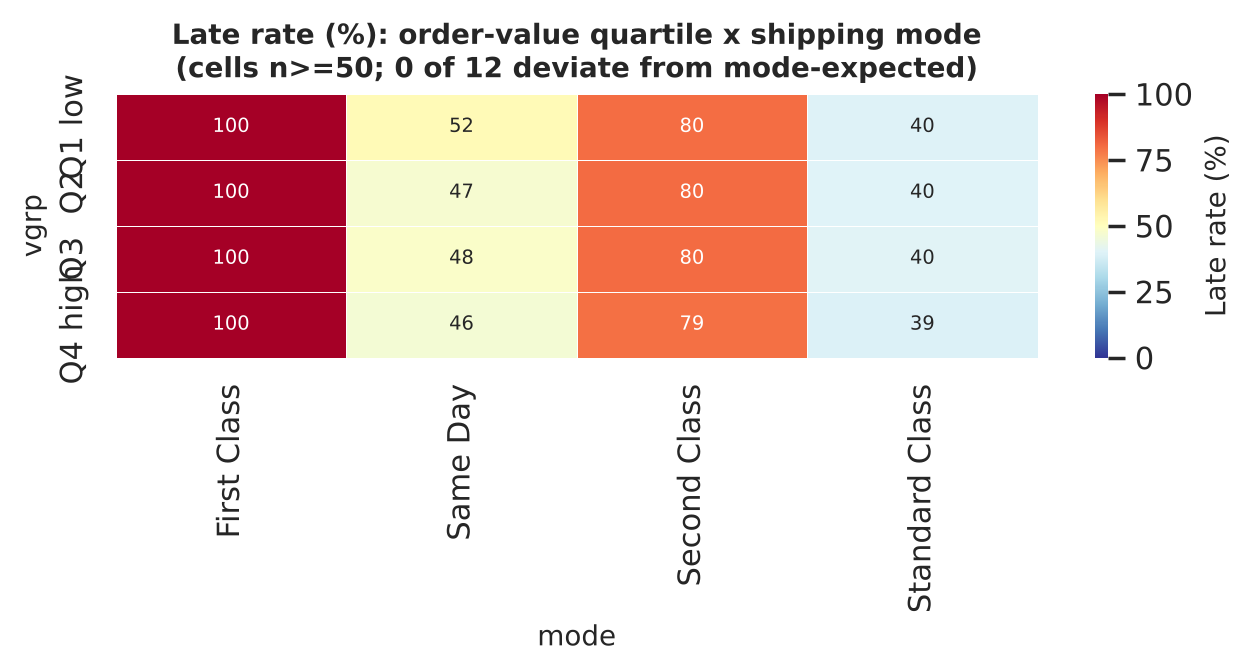

Data behind this chart, as committed beside it:
vgrp, mode, n, late, late_rate_%, expected_%, ci95_low_%, ci95_high_%, z, p, p_BH
Q1 low, First Class, 2353, 2353, 100.0, 100.0, 99.8, 100.0, , , 
Q1 low, Same Day, 925, 477, 51.6, 48.4, 48.3, 54.8, 1.945, 0.05172, 0.6207
Q1 low, Second Class, 3078, 2460, 79.9, 80.0, 78.5, 81.3, -0.08775, 0.9301, 0.9301
Q1 low, Standard Class, 9369, 3727, 39.8, 39.8, 38.8, 40.8, -0.131, 0.8957, 0.9301
Q2, First Class, 2426, 2426, 100.0, 100.0, 99.8, 100.0, , , 
Q2, Same Day, 807, 380, 47.1, 48.4, 43.7, 50.5, -0.7293, 0.4658, 0.9107
Q2, Second Class, 3068, 2463, 80.3, 80.0, 78.8, 81.7, 0.4084, 0.683, 0.9107
Q2, Standard Class, 9447, 3785, 40.1, 39.8, 39.1, 41.1, 0.4352, 0.6634, 0.9107
Q3, First Class, 2379, 2379, 100.0, 100.0, 99.8, 100.0, , , 
Q3, Same Day, 862, 415, 48.1, 48.4, 44.8, 51.5, -0.1335, 0.8938, 0.9301
Q3, Second Class, 3070, 2465, 80.3, 80.0, 78.8, 81.7, 0.4263, 0.6699, 0.9107
Q3, Standard Class, 9389, 3791, 40.4, 39.8, 39.4, 41.4, 1.05, 0.2936, 0.8809
Q4 high, First Class, 2444, 2444, 100.0, 100.0, 99.8, 100.0, , , 
Q4 high, Same Day, 813, 376, 46.2, 48.4, 42.8, 49.7, -1.211, 0.2259, 0.8809
Q4 high, Second Class, 3040, 2415, 79.4, 80.0, 78.0, 80.8, -0.7504, 0.453, 0.9107
Q4 high, Standard Class, 9427, 3692, 39.2, 39.8, 38.2, 40.2, -1.353, 0.176, 0.8809
